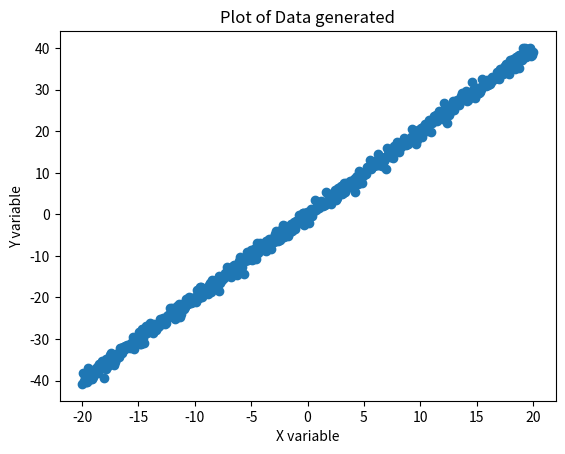

This figure's Python source:
'''
This module is develope to test and verify accuracy of 
error based clustering model.
'''
import numpy as np
import pandas as pd
import matplotlib.pyplot as plt


#generating first data point in 2D
def mixed_datapoint_cluster(data_points,no_clusters):
    '''
    This method will generate cluster by mixing data points
    and return dataset generated based on that cluster 
    '''
    data = pd.DataFrame([],columns=['x','y'])
    #cluster-1
    data1 = pd.DataFrame([])
    x1 = np.linspace(-20,20,data_points)
    delta1 = np.random.normal(0,1,x1.size)
    y1 = x1* 2+ delta1
    plt.plot(x1,y1-delta1) #actual fit
    plt.scatter(x1,y1)
    data1['x'] = x1
    data1['y'] = y1
    data = pd.concat([data,data1])

    # #cluster-1
    # data2 = pd.DataFrame([])
    # x2 = np.linspace(-20,20,data_points)
    # delta2 = np.random.normal(0,3,x2.size)
    # y2 = x2 * 9 + delta2
    # plt.plot(x2,y2-delta2) #actual fit
    # plt.scatter(x2,y2)
    # data2['x'] = x2
    # data2['y'] = y2
    # data = pd.concat([data,data2])

    # #cluster-1
    # data3 = pd.DataFrame([])
    # x3 = np.linspace(-20,20,data_points)
    # delta3 = np.random.normal(0,0.7,x3.size)
    # y3 = 0.5 - 3 * x3 + delta3
    # plt.plot(x3,y3-delta3) #actual fit
    # plt.scatter(x3,y3)
    # data3['x'] = x3
    # data3['y'] = y3
    # data = pd.concat([data,data3])
    plt.xlabel('X variable')
    plt.ylabel('Y variable')
    plt.title('Plot of Data generated')
    data.to_csv('dataset.csv',index=False)
    plt.savefig('Dataset_plot.eps')
    plt.show()

data_points = 500 #data points in each cluster
mixed_datapoint_cluster(data_points,1)
print('done')